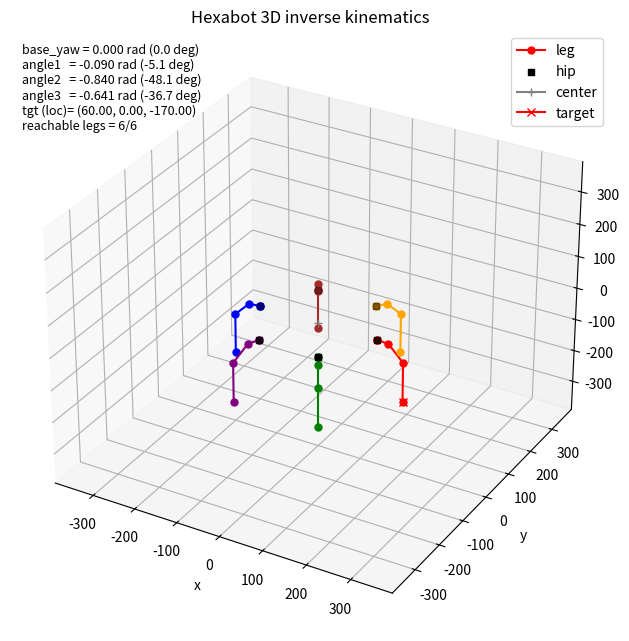

Here is the Python script that generated this plot:
from math import acos, atan2, cos, hypot, sin
import matplotlib.pyplot as plt
import numpy as np



def solve_ik_3d(x, y, z, l1, l2, l3, foot_angle):
    base_yaw = atan2(y, x)
    r = hypot(x, y)

    r_eff = r - l3 * cos(foot_angle)
    z_eff = z - l3 * sin(foot_angle)
    planar_dist = hypot(r_eff, z_eff)
    if planar_dist > l1 + l2 or planar_dist < abs(l1 - l2):
        return None

    cos_a2 = (planar_dist**2 - l1**2 - l2**2) / (2 * l1 * l2)
    cos_a2 = max(-1.0, min(1.0, cos_a2))
    angle2 = -acos(cos_a2)

    phi = atan2(z_eff, r_eff)
    psi = atan2(l2 * sin(angle2), l1 + l2 * cos(angle2))
    angle1 = phi - psi
    angle3 = foot_angle - (angle1 + angle2)
    return base_yaw, angle1, angle2, angle3, phi, psi, r_eff


def deg(rad):
    return rad * 180.0 / np.pi


def within_limits(value, min_value, max_value):
    return min_value <= value <= max_value


def compute_workspace_bounds(l1, l2, l3, hip_min, hip_max, knee_min, knee_max, ankle_min, ankle_max, samples=41):
    hip_vals = np.linspace(hip_min, hip_max, samples)
    knee_vals = np.linspace(knee_min, knee_max, samples)
    ankle_vals = np.linspace(ankle_min, ankle_max, samples)

    r_min = float("inf")
    r_max = float("-inf")
    z_min = float("inf")
    z_max = float("-inf")

    for a1 in hip_vals:
        for a2 in knee_vals:
            for a3 in ankle_vals:
                r = l1 * cos(a1) + l2 * cos(a1 + a2) + l3 * cos(a1 + a2 + a3)
                z = l1 * sin(a1) + l2 * sin(a1 + a2) + l3 * sin(a1 + a2 + a3)
                r_min = min(r_min, r)
                r_max = max(r_max, r)
                z_min = min(z_min, z)
                z_max = max(z_max, z)

    return r_min, r_max, z_min, z_max


def forward_kinematics(base_yaw, angle1, angle2, angle3, l1, l2, l3):
    dir_x = cos(base_yaw)
    dir_y = sin(base_yaw)

    p0 = (0.0, 0.0, 0.0)
    p1 = p0
    r1 = l1 * cos(angle1)
    z1 = l1 * sin(angle1)
    r2 = r1 + l2 * cos(angle1 + angle2)
    z2 = z1 + l2 * sin(angle1 + angle2)
    r3 = r2 + l3 * cos(angle1 + angle2 + angle3)
    z3 = z2 + l3 * sin(angle1 + angle2 + angle3)

    p2 = (p1[0] + r1 * dir_x, p1[1] + r1 * dir_y, p1[2] + z1)
    p3 = (p1[0] + r2 * dir_x, p1[1] + r2 * dir_y, p1[2] + z2)
    p4 = (p1[0] + r3 * dir_x, p1[1] + r3 * dir_y, p1[2] + z3)
    return p0, p1, p2, p3, p4


def offset_points(points, offset):
    ox, oy, oz = offset
    return [(p[0] + ox, p[1] + oy, p[2] + oz) for p in points]


fig = plt.figure(figsize=(8, 6))
ax = fig.add_subplot(111, projection="3d")
plt.subplots_adjust(left=0.0, bottom=0.0, right=1.0, top=1.0)

NUM_LEGS = 6
HIP_RADIUS = 137.5
LEG_ANGLES = np.deg2rad(np.arange(0.0, 360.0, 60.0))
HIP_POSITIONS = [(HIP_RADIUS * cos(a), HIP_RADIUS * sin(a), 0.0) for a in LEG_ANGLES]
LEG_COLORS = ["red", "orange", "brown", "blue", "purple", "green"]

lines = []
all_leg_coords = []

for i in range(NUM_LEGS):
    label = "leg" if i == 0 else "_nolegend_"
    leg_line, = ax.plot([], [], [], marker="o", markersize=5, color=LEG_COLORS[i], label=label)
    lines.append(leg_line)

hip_xs = [p[0] for p in HIP_POSITIONS]
# ... unchanged lines ...
# We need to target the loop where final_points exists. 
# It's better to replace the loop or insert the collection logic inside.
# Since replace_file_content works on contiguous blocks, let's target the loop end.

# I will replace the loop body to collect points.


hip_xs = [p[0] for p in HIP_POSITIONS]
hip_ys = [p[1] for p in HIP_POSITIONS]
hip_zs = [p[2] for p in HIP_POSITIONS]
ax.scatter(hip_xs, hip_ys, hip_zs, marker="s", color="black", s=20, label="hip")

center, = ax.plot([0.0], [0.0], [0.0], marker="+", color="gray", label="center")

target, = ax.plot([], [], [], marker="x", color="red", label="target")
info = ax.text2D(0.02, 0.98, "", transform=ax.transAxes, va="top", ha="left", fontsize=9)

ax.set_xlabel("x")
ax.set_ylabel("y")
ax.set_zlabel("z")
ax.set_title("Hexabot 3D inverse kinematics")
ax.legend(loc="upper right")

L1 = 26.0
L2 = 57.0
L3 = 122.0

HIP_MIN = np.deg2rad(-80.0)
HIP_MAX = np.deg2rad(80.0)
KNEE_MIN = np.deg2rad(-90.0)
KNEE_MAX = np.deg2rad(90.0)
ANKLE_MIN = np.deg2rad(-140.0)
ANKLE_MAX = np.deg2rad(90.0)

DEFAULT_BASE_YAW = 0.0
DEFAULT_HIP = 0.0
DEFAULT_KNEE = 0.0
DEFAULT_ANKLE = np.deg2rad(90.0)

# Fixed local target for all legs in their own hip-relative frame
# X > 0 is outward, Y = 0 is centered, Z < 0 is down
TGT_LOCAL_X = 60.0
TGT_LOCAL_Y = 0.0
TGT_LOCAL_Z = -170.0

foot_angle = np.deg2rad(-90.0)
maxr = HIP_RADIUS + L1 + L2 + L3 + 50
ax.set_xlim(-maxr, maxr)
ax.set_ylim(-maxr, maxr)
ax.set_zlim(-maxr, maxr)

default_points = forward_kinematics(DEFAULT_BASE_YAW, DEFAULT_HIP, DEFAULT_KNEE, DEFAULT_ANKLE, L1, L2, L3)

# Calculate IK once for the standard leg configuration
result = solve_ik_3d(TGT_LOCAL_X, TGT_LOCAL_Y, TGT_LOCAL_Z, L1, L2, L3, foot_angle)

reachable_count = 0
first_leg_text = ""

# For visualization of the target for Leg 0
target.set_data([TGT_LOCAL_X + HIP_RADIUS], [0])
target.set_3d_properties([TGT_LOCAL_Z])

for idx, hip_pos in enumerate(HIP_POSITIONS):
    leg_angle = LEG_ANGLES[idx]
    
    # Decide which points to draw
    if result is None:
        pts = default_points
    else:
        base_yaw, angle1, angle2, angle3, phi, psi, r = result
        if not (
            within_limits(angle1, HIP_MIN, HIP_MAX)
            and within_limits(angle2, KNEE_MIN, KNEE_MAX)
            and within_limits(angle3, ANKLE_MIN, ANKLE_MAX)
        ):
             pts = default_points
        else:
            reachable_count += 1
            # Forward kinematics in local frame
            # base_yaw is relative to the leg's forward direction
            fk_points = forward_kinematics(base_yaw, angle1, angle2, angle3, L1, L2, L3)
            pts = fk_points
            
            if idx == 0:
                 first_leg_text = "\n".join(
                    [
                        f"base_yaw = {base_yaw:.3f} rad ({deg(base_yaw):.1f} deg)",
                        f"angle1   = {angle1:.3f} rad ({deg(angle1):.1f} deg)",
                        f"angle2   = {angle2:.3f} rad ({deg(angle2):.1f} deg)",
                        f"angle3   = {angle3:.3f} rad ({deg(angle3):.1f} deg)",
                        f"tgt (loc)= ({TGT_LOCAL_X:.2f}, {TGT_LOCAL_Y:.2f}, {TGT_LOCAL_Z:.2f})",
                    ]
                )

    # Rotate points from local frame to global frame
    rotated_points = []
    ca = cos(leg_angle)
    sa = sin(leg_angle)
    
    for p in pts:
        lx, ly, lz = p
        gx = lx * ca - ly * sa
        gy = lx * sa + ly * ca
        gz = lz
        rotated_points.append((gx, gy, gz))

    # Add hip position
    final_points = offset_points(rotated_points, hip_pos)

    xs = [p[0] for p in final_points]
    ys = [p[1] for p in final_points]
    zs = [p[2] for p in final_points]
    lines[idx].set_data(xs, ys)
    lines[idx].set_3d_properties(zs)
    
    all_leg_coords.append(final_points)

if first_leg_text:
    info.set_text(first_leg_text + f"\nreachable legs = {reachable_count}/{NUM_LEGS}")
else:
    info.set_text(f"Target unreachable\nreachable legs = {reachable_count}/{NUM_LEGS}")

# Export angles
if result is not None:
    # We use the same IK result for all legs (since target is defined locally consistently)
    # in a real robot, we might want each leg's specific angles if targets differed.
    # Here, for the static symmetric pose, they are identical in local frame.
    
    # Recalculate result to ensure we have the variables (or use the ones from the loop if we stored them)
    # But wait, the loop rotates them. The Servo angles are typically local angles.
    # checking loop... result is calculated ONCE at line 146.
    base_yaw, angle1, angle2, angle3, phi, psi, r = result
    
    # Angles in degrees
    d_base = deg(base_yaw)
    d_femur = deg(angle1)
    d_tibia = deg(angle2)
    # angle3 is the foot angle, usually not a driven joint in 3DOF hexapods unless it has 4DOF? 
    # The code calculates angle3 but usually hexapods have Coxa (Base), Femur, Tibia.
    # Let's save angle1, angle2, angle3 just in case, or check standard. 
    # User said "extend foot joint", implying it might be 4DOF or just logic. 
    # Standard 3DOF: Coxa (Base), Femur (angle1), Tibia (angle2+angle3 combined? or just angle2?)
    # Looking at forward_kinematics:
    # r1 = l1 * cos(angle1) ... wait, angle1 is usually Coxa? No, base_yaw is Coxa (z-rotation).
    # angle1 is hip/femur joint? 
    # L1 is coxa length? L2 femur? L3 tibia?
    # base_yaw: rotation around Z (Coxa)
    # angle1: rotation of L1 up/down? L1 is usually horizontal coxa. 
    # Let's see: r1 = l1 * cos(angle1), z1 = l1 * sin(angle1). 
    # This implies L1 can pitch up/down. Most hexapods L1 is fixed pitch (0), only yaw.
    # If angle1 is not 0, then CoXa pitches.
    # Standard: Base Yaw (Coxa), Shoulder (Femur), Elbow (Tibia).
    # Here: base_yaw, angle1, angle2, angle3? 
    # Actually, L1, L2, L3 implies 3 segments. 
    # If standard 3DOF, usually L1 is just horizontal.
    # The code allows angle1. 
    # I will export base_yaw, angle1, angle2, angle3.
    
    with open("exported_poses.txt", "w") as f:
        f.write(f"# Exported Joint Angles (Degrees)\n")
        f.write(f"# Target Local: ({TGT_LOCAL_X}, {TGT_LOCAL_Y}, {TGT_LOCAL_Z})\n")
        f.write(f"# Format: Leg_Index: [Base_Yaw, Angle1, Angle2, Angle3]\n")
        for i in range(NUM_LEGS):
            f.write(f"Leg {i}: [{d_base:.2f}, {d_femur:.2f}, {d_tibia:.2f}, {deg(angle3):.2f}]\n")
    print("Joint positions exported to exported_poses.txt")

# Export coordinates
with open("exported_coordinates.txt", "w") as f:
    f.write(f"Leg   Joint               X          Y          Z\n")
    f.write(f"--------------------------------------------------\n")
    
    joint_names = ["Hip", "Knee", "Ankle", "Tip"]
    
    for i, legs_pts in enumerate(all_leg_coords):
        # legs_pts has 5 points: p0, p1, p2, p3, p4
        # p0=p1=Hip, p2=Knee, p3=Ankle, p4=Tip
        # We use indices 1, 2, 3, 4
        
        # Hip
        p = legs_pts[1]
        f.write(f"L{i:<4} {joint_names[0]:<14} {p[0]:>10.2f} {p[1]:>10.2f} {p[2]:>10.2f}\n")
        
        # Others
        for j in range(1, 4):
            p = legs_pts[j+1]
            f.write(f"      {joint_names[j]:<14} {p[0]:>10.2f} {p[1]:>10.2f} {p[2]:>10.2f}\n")
            
        f.write(f"--------------------------------------------------\n")
print("Joint coordinates exported to exported_coordinates.txt")

plt.show()
